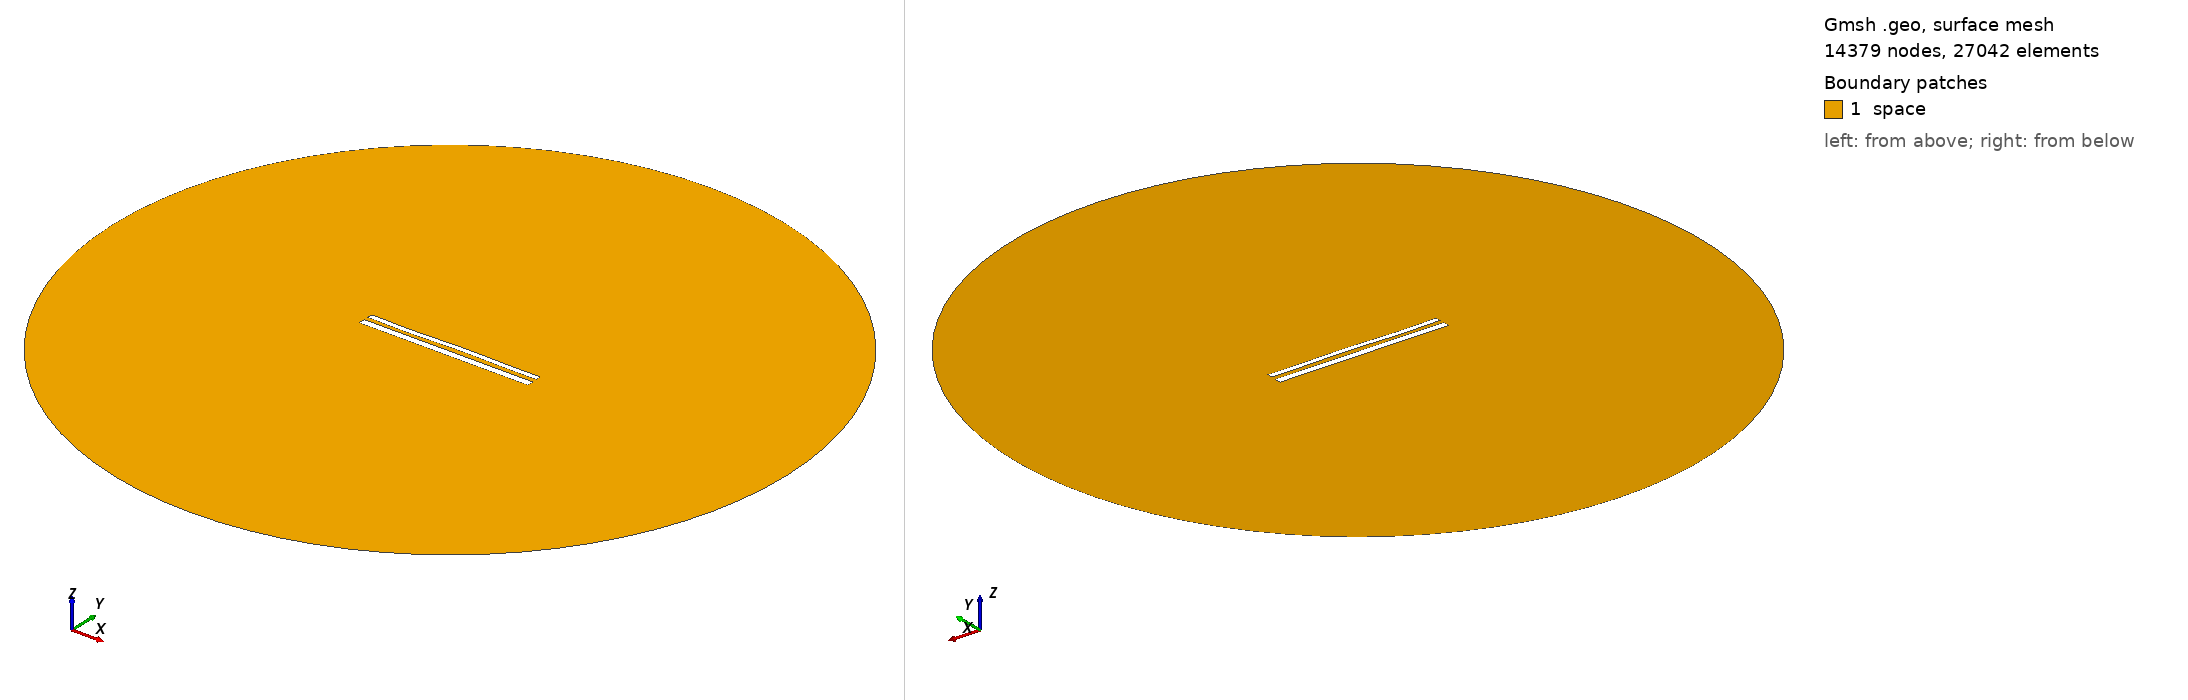

Gmsh geometry script, surface-meshed: 14379 nodes, 27042 surface elements. Boundary patches (legend numbers): 1 space. Left view from above one corner, right view from below the opposite corner. Legend entries are the model's physical surfaces. The drawing asked Gmsh for element sizes between 1% and 20% of the model's largest extent; the script's own settings can give other sizes.

=== 12451.geo (drawn) ===
//---------------------------------------
// Geometry kernel
//---------------------------------------

SetFactory("OpenCASCADE");



//---------------------------------------
// Parameters of the geometry
//---------------------------------------

// Overetch of the upper plate
overetch = 0.375;

// Distance between the plates
distance = 2.5;

// Discretization over the x axis (for the deformation)
nx = 50; 

// Length of the plate
L = 100 - overetch; 

// Number of modes
n = 4; 

// 1st mode coefficient
coeff(1) = 0.15;
beta(1) = 0.596864 * 3.1415926535 / L;

// 2nd mode coefficient
coeff(2) = 0.07499999999999998;
beta(2) = 1.49418 * 3.1415926535 / L;

// 3rd mode coefficient
coeff(3) = -0.15;
beta(3) = 2.50025 * 3.1415926535 / L;

// 4th mode coefficient
coeff(4) = -0.15;
beta(4) = 3.49999 * 3.1415926535 / L;



//---------------------------------------
// Upper plate (deformed rectangle)
//---------------------------------------

// Coordiantes of the upper plate
xmin = -50;
xmax = 50 - overetch;

// Height of the upper plate
yheight = 4 - 2 * overetch;

// Indexes of the points
UpperID[] = {};
LowerID[] = {};
LeftID[] = {};
RightID[] = {};

// Point index
p = 1;

// Horizontal edges
For i In {1:nx}
    x = xmin + (i-1)*(xmax - xmin)/(nx-1);

    y_bottom = distance / 2 + overetch;
    For j In {1:n}
        C = (Cosh(beta(j)*L) + Cos(beta(j)*L)) / (Sinh(beta(j)*L) + Sin(beta(j)*L));
        y_bottom  = y_bottom + coeff(j) * (Cosh(beta(j)*(x+50)) - Cos(beta(j)*(x+50)) - C * (Sinh(beta(j)*(x+50)) - Sin(beta(j)*(x+50))));
    EndFor

    y_top = y_bottom + yheight;

    Point(p) = {x, y_top, 0, 1.0};
    UpperID[i] = p;
    p = p + 1;

    Point(p) = {x, y_bottom, 0, 1.0};
    LowerID[i] = p;
    p = p + 1;
EndFor

// Create point lists
UpperPts[] = {}; LowerPts[] = {};
For i In {1:nx}
  UpperPts[] += {UpperID[i]};
  LowerPts[] += {LowerID[i]};
EndFor

// Build splines
Spline(1) = {UpperPts[]};
Spline(2) = {LowerPts[]};
Line(3) = {LowerPts[nx-1], UpperPts[nx-1]};
Line(4) = {LowerPts[0], UpperPts[0]};

// Build the plane surface
Curve Loop(1) = {2, 3, -1, -4};
Plane Surface(1) = {1};



//---------------------------------------
// Lower plate (rectangle)
//---------------------------------------

// Vertices
Point(1001) = {-50, -1, 0, 1.0};
Point(1002) = { 50, -1, 0, 1.0};
Point(1003) = { 50,  -5, 0, 1.0};
Point(1004) = {-50,  -5, 0, 1.0};

// Edges
Line(5) = {1001, 1002};
Line(6) = {1002, 1003};
Line(7) = {1003, 1004};
Line(8) = {1004, 1001};

// Plane surface
Line Loop(2) = {5, 6, 7, 8};
Plane Surface(2) = {2}; 



//---------------------------------------
// Outer (fictious) boundary
//---------------------------------------

// Points
Point(1005) = {0, 0, 0};       // Center
Point(1006) = {200, 0, 0};     // Start point
Point(1007) = {0, 200, 0};     // 90 degrees
Point(1008) = {-200, 0, 0};    // 180 degrees
Point(1009) = {0, -200, 0};    // 270 degrees

// Circle arcs (each needs start, center, end)
Circle(9) = {1006, 1005, 1007};
Circle(10) = {1007, 1005, 1008};
Circle(11) = {1008, 1005, 1009};
Circle(12) = {1009, 1005, 1006};

// Plane surface for the entire domain
Curve Loop(3) = {9, 10, 11, 12};
Surface(3) = {3};

// Subtract the plates from the whole domain to obtain the actual domain where we want to solve the equations
BooleanDifference{ Surface{3}; Delete; }{ Surface{1}; Surface{2}; Delete; }




//---------------------------------------
// Transfinite Lines/Curves
//---------------------------------------

// Set the number of points on the boundaries
r = 7;

// Plates
Transfinite Curve {1, 2} = 50*r Using Progression 1;
Transfinite Curve {3, 4} = 2*r Using Progression 1;
Transfinite Line {5, 7} = 50*r Using Progression 1;
Transfinite Line {6, 8} = 2*r Using Progression 1;

// Outer boundary
Transfinite Line {9, 10, 11, 12} = 20 Using Progression 1;



//---------------------------------------
// Physical groups
//---------------------------------------                

// Physical curves (boundaries)
Physical Line("force_segment", 10) = {2};
Physical Line("upper_plate", 11) = {1, 3, 4};
Physical Line("lower_plate", 12) = {5, 6, 7, 8};
Physical Line("boundary", 20) = {9, 10, 11, 12};

// Physical Surfaces
Physical Surface("space", 30) = {3};



//---------------------------------------
// 6. Generate the Mesh
//---------------------------------------

// 2D mesh generation
Mesh 2;
